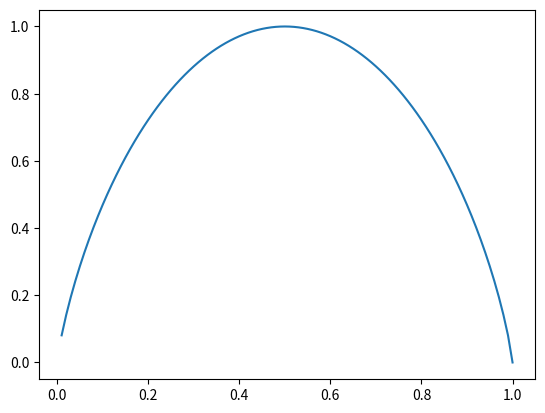

The script that saved this image:
import numpy as np
import matplotlib.pyplot as plt


class Test:
    def __init__(self):
        self.x = np.arange(-5, 5, 1e-2)
        pass

    def __draw_pic(self, x, y):
        plt.figure(1)
        plt.plot(x, y)
        plt.show()

    def draw_a_picture(self, func_name, arg_dic=None):
        if func_name == "gaussian_distribution":
            mu = arg_dic['mu']
            sigma = arg_dic['sigma']
            self.draw_gaussian_distribution(mu=mu, sigma=sigma)
        if func_name == "tanh":
            self.draw_tanh()
        if func_name == "cross_entropy":
            self.draw_cross_entropy()

    def draw_gaussian_distribution(self, mu, sigma):
        x = self.x
        y = (1 / (sigma * np.sqrt(2 * np.pi))) * np.power(np.e, -((x - mu) ** 2) / (2 * sigma ** 2))
        self.__draw_pic(x, y)

    def draw_tanh(self):
        x = self.x
        y = np.tanh(x)
        self.__draw_pic(x, y)

    def draw_cross_entropy(self):
        x = self.x
        y = -(x * np.log2(x) + (1 - x) * np.log2(1 - x))
        self.__draw_pic(x, y)


if __name__ == '__main__':
    t = Test()
    t.draw_a_picture(func_name='cross_entropy')
